Photos from the image-classification dataset "fridge_type_real" in the GitHub repository krishte/VisionPricing. Its 4 classes are: bottom freezer refrigerator, french door refrigerator, side by side refrigerator, top freezer refrigerator.

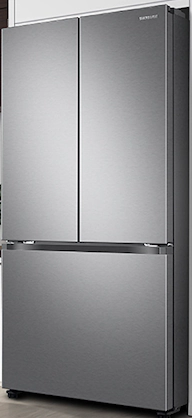
Label: french door refrigerator

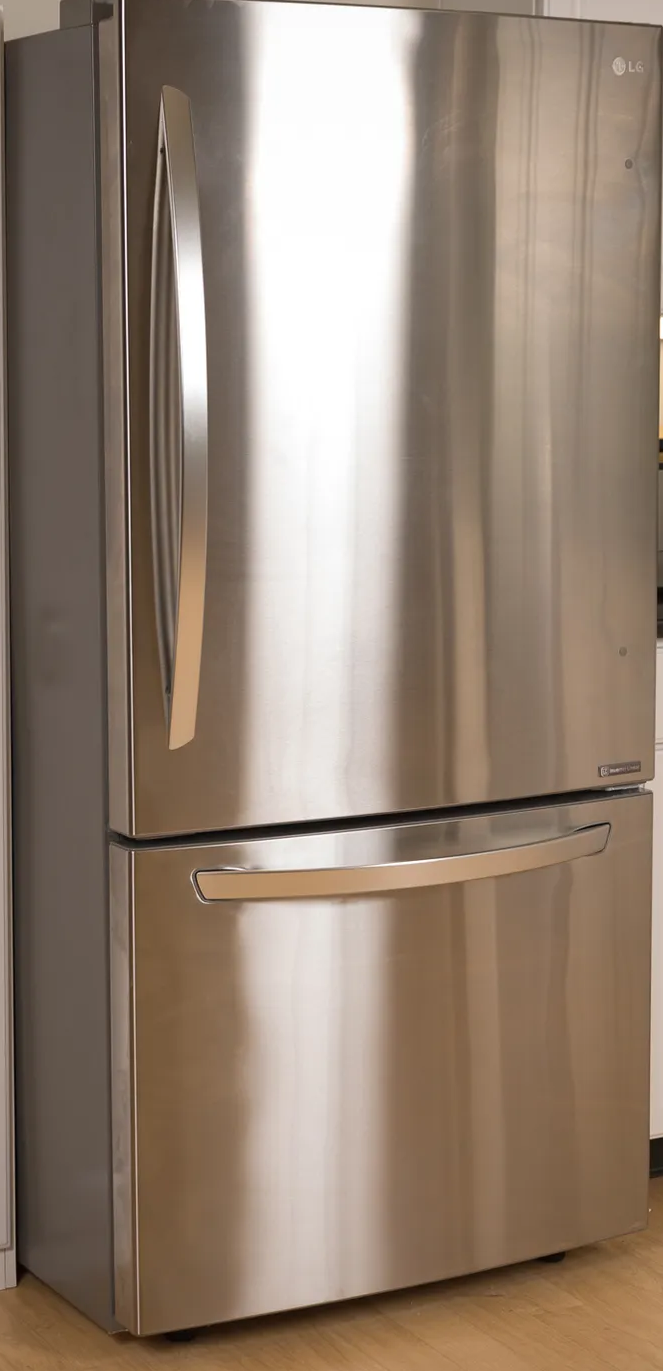
Label: bottom freezer refrigerator

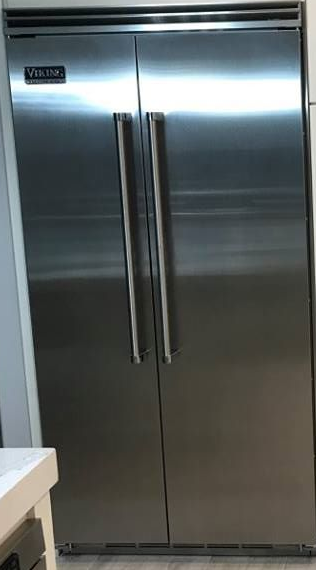
Label: side by side refrigerator

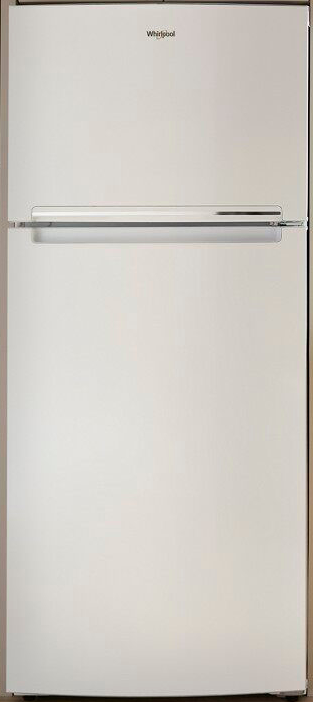
Label: top freezer refrigerator

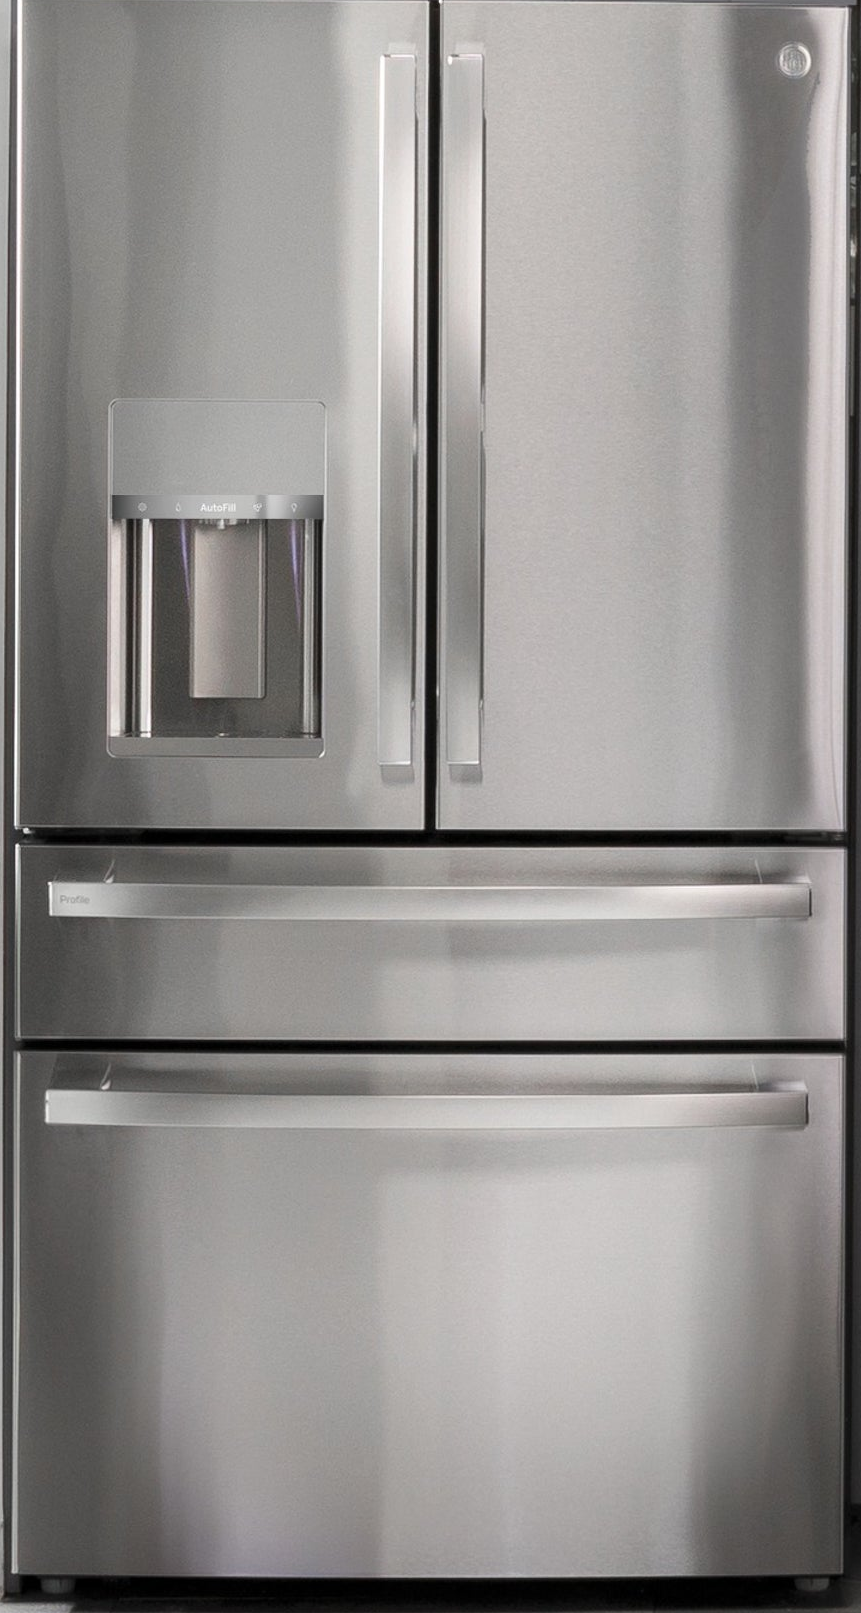
Label: french door refrigerator

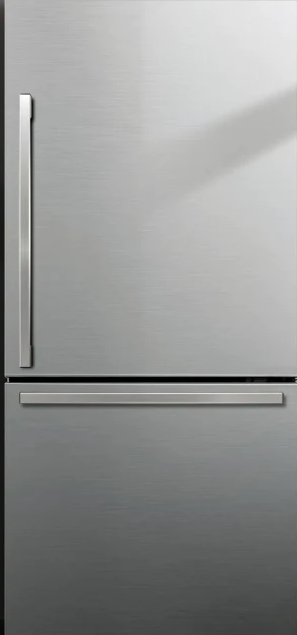
Label: bottom freezer refrigerator
